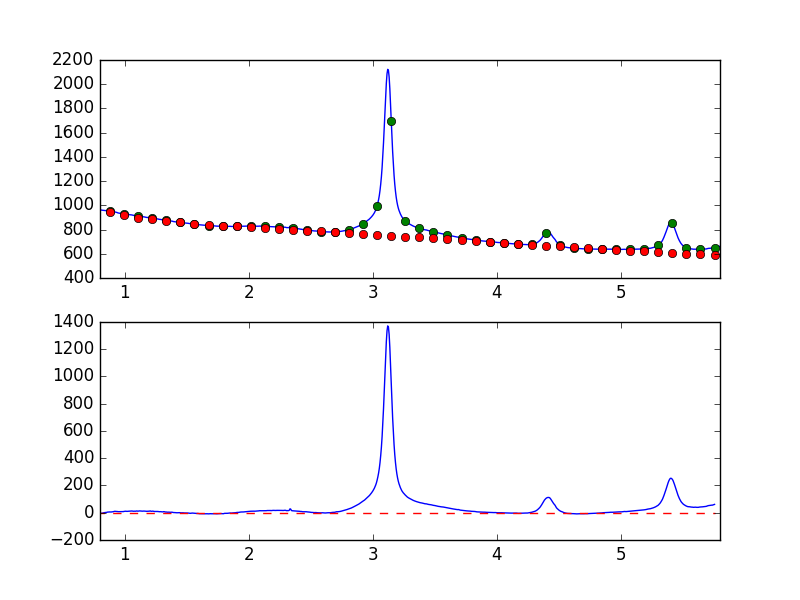

Source data for this figure (header and first rows):
7.681951752392544019e-01, -8.373879134913295275e+00
7.738631750302433776e-01, -5.755897290897792118e+00
7.795311748212323533e-01, -3.802966816864341126e+00
7.851991746122213289e-01, -4.830892488384961325e+00
7.908671744032103046e-01, -4.662681229468375932e+00
7.965351741941992803e-01, -3.839357542249445032e+00
8.022031739851883669e-01, -4.993620733549619217e+00
8.078711737761772316e-01, -4.200980168784099078e+00
8.135391735671662072e-01, -3.599567283681494700e+00
8.192071733581552939e-01, -2.509825525688029302e+00
8.248751731491442696e-01, -2.344605568813335594e+00
8.305431729401332452e-01, -2.463162222261416900e-02
8.362111727311222209e-01, 8.603047221059796357e-01
8.418791725221110855e-01, 7.577653878195178550e-01
8.475471723131001722e-01, 2.431718548564731464e+00
8.532151721040891479e-01, 2.124525932676533557e+00
8.588831718950781235e-01, 4.092282178645518798e+00
8.645511716860672102e-01, 5.145098038243418159e+00
8.702191714770560749e-01, 4.987188267149008425e+00
8.758871712680450505e-01, 5.982069378852202135e+00
8.815551710590340262e-01, 4.896883375125980820e+00
8.872231708500230019e-01, 5.892991169876836466e+00
8.928911706410120885e-01, 5.254955009145305667e+00
8.985591704320010642e-01, 6.819331930013277088e+00
9.042271702229900399e-01, 6.832469008624912021e+00
9.098951700139790155e-01, 8.106509219561758073e+00
9.155631698049678802e-01, 1.022282161162524972e+01
9.212311695959569668e-01, 1.016896419845841137e+01
9.268991693869459425e-01, 9.981323118706427522e+00
9.325671691779349182e-01, 8.991877772732095764e+00
9.382351689689240049e-01, 9.373000627304350019e+00
9.439031687599129805e-01, 7.810674989036670013e+00
9.495711685509018452e-01, 7.659768441885603352e+00
9.552391683418909318e-01, 7.393800913558152388e+00
9.609071681328797965e-01, 7.839136570041887353e+00
9.665751679238688832e-01, 7.937740163262674287e+00
9.722431677148579698e-01, 8.292343046708538168e+00
9.779111675058468345e-01, 8.317505187148640289e+00
9.835791672968358101e-01, 8.303518973227141942e+00
9.892471670878246748e-01, 8.360562047494681792e+00
9.949151668788137615e-01, 1.020263285328314851e+01
1.000583166669802848e+00, 1.003521707997253998e+01
1.006251166460791602e+00, 1.121285486988597313e+01
1.011919166251780799e+00, 1.038302624811376518e+01
1.017587166042769553e+00, 9.928867978026232777e+00
1.023255165833758751e+00, 1.012920774096483001e+01
1.028923165624747726e+00, 1.089147429248782828e+01
1.034591165415736702e+00, 1.130888740377895374e+01
1.040259165206725678e+00, 1.175628305696000098e+01
1.045927164997714431e+00, 1.222299918727696877e+01
1.051595164788703629e+00, 1.333808320263256064e+01
1.057263164579692605e+00, 1.268913963983595750e+01
1.062931164370681802e+00, 1.200323836772690811e+01
1.068599164161670556e+00, 1.092804251686425232e+01
1.074267163952659310e+00, 1.147657166311944366e+01
1.079935163743648507e+00, 1.141025846830154933e+01
1.085603163534637483e+00, 1.102495942234418180e+01
1.091271163325626681e+00, 1.188514673783777198e+01
1.096939163116615434e+00, 1.287914516643445495e+01
1.102607162907604632e+00, 1.179121451838113899e+01
1.108275162698593386e+00, 1.160239194767382287e+01
... 839 more rows
